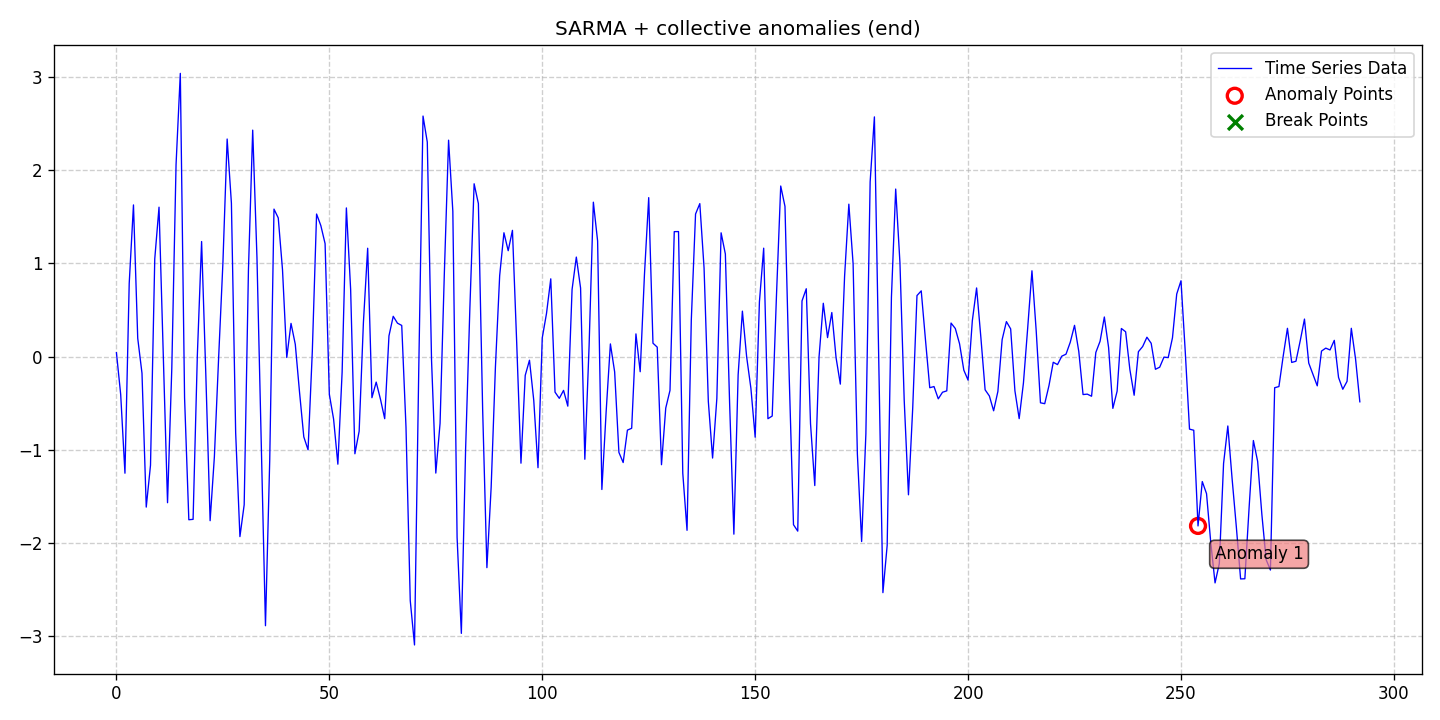

Data behind this chart, as committed beside it:
date, data, stationary, det_lin_up, det_lin_down, det_quad, det_cubic, det_exp, det_damped, stoc_trend, volatility, single_seas, multiple_seas, point_anom_single, point_anom_multi, collect_anom, context_anom, mean_shift, var_shift, trend_shift, point_anom_count, point_anom_location, point_anom_point, collect_anom_count
2020-01-01, 0.04154, 0, 0, 0, 0, 0, 0, 0, 0, 0, 1, 0, 0, 0, 1, 0, 0, 0, 0, 0, none, , 1
2020-01-02, -0.4074, 0, 0, 0, 0, 0, 0, 0, 0, 0, 1, 0, 0, 0, 1, 0, 0, 0, 0, 0, none, , 1
2020-01-03, -1.25, 0, 0, 0, 0, 0, 0, 0, 0, 0, 1, 0, 0, 0, 1, 0, 0, 0, 0, 0, none, , 1
2020-01-04, 0.7844, 0, 0, 0, 0, 0, 0, 0, 0, 0, 1, 0, 0, 0, 1, 0, 0, 0, 0, 0, none, , 1
2020-01-05, 1.626, 0, 0, 0, 0, 0, 0, 0, 0, 0, 1, 0, 0, 0, 1, 0, 0, 0, 0, 0, none, , 1
2020-01-06, 0.196, 0, 0, 0, 0, 0, 0, 0, 0, 0, 1, 0, 0, 0, 1, 0, 0, 0, 0, 0, none, , 1
2020-01-07, -0.1785, 0, 0, 0, 0, 0, 0, 0, 0, 0, 1, 0, 0, 0, 1, 0, 0, 0, 0, 0, none, , 1
2020-01-08, -1.614, 0, 0, 0, 0, 0, 0, 0, 0, 0, 1, 0, 0, 0, 1, 0, 0, 0, 0, 0, none, , 1
2020-01-09, -1.165, 0, 0, 0, 0, 0, 0, 0, 0, 0, 1, 0, 0, 0, 1, 0, 0, 0, 0, 0, none, , 1
2020-01-10, 1.047, 0, 0, 0, 0, 0, 0, 0, 0, 0, 1, 0, 0, 0, 1, 0, 0, 0, 0, 0, none, , 1
2020-01-11, 1.601, 0, 0, 0, 0, 0, 0, 0, 0, 0, 1, 0, 0, 0, 1, 0, 0, 0, 0, 0, none, , 1
2020-01-12, 0.01211, 0, 0, 0, 0, 0, 0, 0, 0, 0, 1, 0, 0, 0, 1, 0, 0, 0, 0, 0, none, , 1
2020-01-13, -1.567, 0, 0, 0, 0, 0, 0, 0, 0, 0, 1, 0, 0, 0, 1, 0, 0, 0, 0, 0, none, , 1
2020-01-14, -0.1283, 0, 0, 0, 0, 0, 0, 0, 0, 0, 1, 0, 0, 0, 1, 0, 0, 0, 0, 0, none, , 1
2020-01-15, 2.058, 0, 0, 0, 0, 0, 0, 0, 0, 0, 1, 0, 0, 0, 1, 0, 0, 0, 0, 0, none, , 1
2020-01-16, 3.036, 0, 0, 0, 0, 0, 0, 0, 0, 0, 1, 0, 0, 0, 1, 0, 0, 0, 0, 0, none, , 1
2020-01-17, -0.4416, 0, 0, 0, 0, 0, 0, 0, 0, 0, 1, 0, 0, 0, 1, 0, 0, 0, 0, 0, none, , 1
2020-01-18, -1.749, 0, 0, 0, 0, 0, 0, 0, 0, 0, 1, 0, 0, 0, 1, 0, 0, 0, 0, 0, none, , 1
2020-01-19, -1.745, 0, 0, 0, 0, 0, 0, 0, 0, 0, 1, 0, 0, 0, 1, 0, 0, 0, 0, 0, none, , 1
2020-01-20, 0.01338, 0, 0, 0, 0, 0, 0, 0, 0, 0, 1, 0, 0, 0, 1, 0, 0, 0, 0, 0, none, , 1
2020-01-21, 1.233, 0, 0, 0, 0, 0, 0, 0, 0, 0, 1, 0, 0, 0, 1, 0, 0, 0, 0, 0, none, , 1
2020-01-22, -0.2073, 0, 0, 0, 0, 0, 0, 0, 0, 0, 1, 0, 0, 0, 1, 0, 0, 0, 0, 0, none, , 1
2020-01-23, -1.759, 0, 0, 0, 0, 0, 0, 0, 0, 0, 1, 0, 0, 0, 1, 0, 0, 0, 0, 0, none, , 1
2020-01-24, -1.075, 0, 0, 0, 0, 0, 0, 0, 0, 0, 1, 0, 0, 0, 1, 0, 0, 0, 0, 0, none, , 1
2020-01-25, -0.01208, 0, 0, 0, 0, 0, 0, 0, 0, 0, 1, 0, 0, 0, 1, 0, 0, 0, 0, 0, none, , 1
2020-01-26, 0.9987, 0, 0, 0, 0, 0, 0, 0, 0, 0, 1, 0, 0, 0, 1, 0, 0, 0, 0, 0, none, , 1
2020-01-27, 2.332, 0, 0, 0, 0, 0, 0, 0, 0, 0, 1, 0, 0, 0, 1, 0, 0, 0, 0, 0, none, , 1
2020-01-28, 1.644, 0, 0, 0, 0, 0, 0, 0, 0, 0, 1, 0, 0, 0, 1, 0, 0, 0, 0, 0, none, , 1
2020-01-29, -0.8186, 0, 0, 0, 0, 0, 0, 0, 0, 0, 1, 0, 0, 0, 1, 0, 0, 0, 0, 0, none, , 1
2020-01-30, -1.93, 0, 0, 0, 0, 0, 0, 0, 0, 0, 1, 0, 0, 0, 1, 0, 0, 0, 0, 0, none, , 1
2020-01-31, -1.589, 0, 0, 0, 0, 0, 0, 0, 0, 0, 1, 0, 0, 0, 1, 0, 0, 0, 0, 0, none, , 1
2020-02-01, 0.926, 0, 0, 0, 0, 0, 0, 0, 0, 0, 1, 0, 0, 0, 1, 0, 0, 0, 0, 0, none, , 1
2020-02-02, 2.427, 0, 0, 0, 0, 0, 0, 0, 0, 0, 1, 0, 0, 0, 1, 0, 0, 0, 0, 0, none, , 1
2020-02-03, 1.063, 0, 0, 0, 0, 0, 0, 0, 0, 0, 1, 0, 0, 0, 1, 0, 0, 0, 0, 0, none, , 1
2020-02-04, -0.889, 0, 0, 0, 0, 0, 0, 0, 0, 0, 1, 0, 0, 0, 1, 0, 0, 0, 0, 0, none, , 1
2020-02-05, -2.885, 0, 0, 0, 0, 0, 0, 0, 0, 0, 1, 0, 0, 0, 1, 0, 0, 0, 0, 0, none, , 1
2020-02-06, -1.108, 0, 0, 0, 0, 0, 0, 0, 0, 0, 1, 0, 0, 0, 1, 0, 0, 0, 0, 0, none, , 1
2020-02-07, 1.581, 0, 0, 0, 0, 0, 0, 0, 0, 0, 1, 0, 0, 0, 1, 0, 0, 0, 0, 0, none, , 1
2020-02-08, 1.486, 0, 0, 0, 0, 0, 0, 0, 0, 0, 1, 0, 0, 0, 1, 0, 0, 0, 0, 0, none, , 1
2020-02-09, 0.9308, 0, 0, 0, 0, 0, 0, 0, 0, 0, 1, 0, 0, 0, 1, 0, 0, 0, 0, 0, none, , 1
2020-02-10, -0.009844, 0, 0, 0, 0, 0, 0, 0, 0, 0, 1, 0, 0, 0, 1, 0, 0, 0, 0, 0, none, , 1
2020-02-11, 0.3557, 0, 0, 0, 0, 0, 0, 0, 0, 0, 1, 0, 0, 0, 1, 0, 0, 0, 0, 0, none, , 1
2020-02-12, 0.1317, 0, 0, 0, 0, 0, 0, 0, 0, 0, 1, 0, 0, 0, 1, 0, 0, 0, 0, 0, none, , 1
2020-02-13, -0.3827, 0, 0, 0, 0, 0, 0, 0, 0, 0, 1, 0, 0, 0, 1, 0, 0, 0, 0, 0, none, , 1
2020-02-14, -0.8606, 0, 0, 0, 0, 0, 0, 0, 0, 0, 1, 0, 0, 0, 1, 0, 0, 0, 0, 0, none, , 1
2020-02-15, -0.9999, 0, 0, 0, 0, 0, 0, 0, 0, 0, 1, 0, 0, 0, 1, 0, 0, 0, 0, 0, none, , 1
2020-02-16, 0.05506, 0, 0, 0, 0, 0, 0, 0, 0, 0, 1, 0, 0, 0, 1, 0, 0, 0, 0, 0, none, , 1
2020-02-17, 1.528, 0, 0, 0, 0, 0, 0, 0, 0, 0, 1, 0, 0, 0, 1, 0, 0, 0, 0, 0, none, , 1
2020-02-18, 1.404, 0, 0, 0, 0, 0, 0, 0, 0, 0, 1, 0, 0, 0, 1, 0, 0, 0, 0, 0, none, , 1
2020-02-19, 1.211, 0, 0, 0, 0, 0, 0, 0, 0, 0, 1, 0, 0, 0, 1, 0, 0, 0, 0, 0, none, , 1
2020-02-20, -0.406, 0, 0, 0, 0, 0, 0, 0, 0, 0, 1, 0, 0, 0, 1, 0, 0, 0, 0, 0, none, , 1
2020-02-21, -0.6712, 0, 0, 0, 0, 0, 0, 0, 0, 0, 1, 0, 0, 0, 1, 0, 0, 0, 0, 0, none, , 1
2020-02-22, -1.154, 0, 0, 0, 0, 0, 0, 0, 0, 0, 1, 0, 0, 0, 1, 0, 0, 0, 0, 0, none, , 1
2020-02-23, -0.1675, 0, 0, 0, 0, 0, 0, 0, 0, 0, 1, 0, 0, 0, 1, 0, 0, 0, 0, 0, none, , 1
2020-02-24, 1.593, 0, 0, 0, 0, 0, 0, 0, 0, 0, 1, 0, 0, 0, 1, 0, 0, 0, 0, 0, none, , 1
2020-02-25, 0.7197, 0, 0, 0, 0, 0, 0, 0, 0, 0, 1, 0, 0, 0, 1, 0, 0, 0, 0, 0, none, , 1
2020-02-26, -1.042, 0, 0, 0, 0, 0, 0, 0, 0, 0, 1, 0, 0, 0, 1, 0, 0, 0, 0, 0, none, , 1
2020-02-27, -0.8, 0, 0, 0, 0, 0, 0, 0, 0, 0, 1, 0, 0, 0, 1, 0, 0, 0, 0, 0, none, , 1
2020-02-28, 0.3651, 0, 0, 0, 0, 0, 0, 0, 0, 0, 1, 0, 0, 0, 1, 0, 0, 0, 0, 0, none, , 1
2020-02-29, 1.161, 0, 0, 0, 0, 0, 0, 0, 0, 0, 1, 0, 0, 0, 1, 0, 0, 0, 0, 0, none, , 1
... 233 more rows
